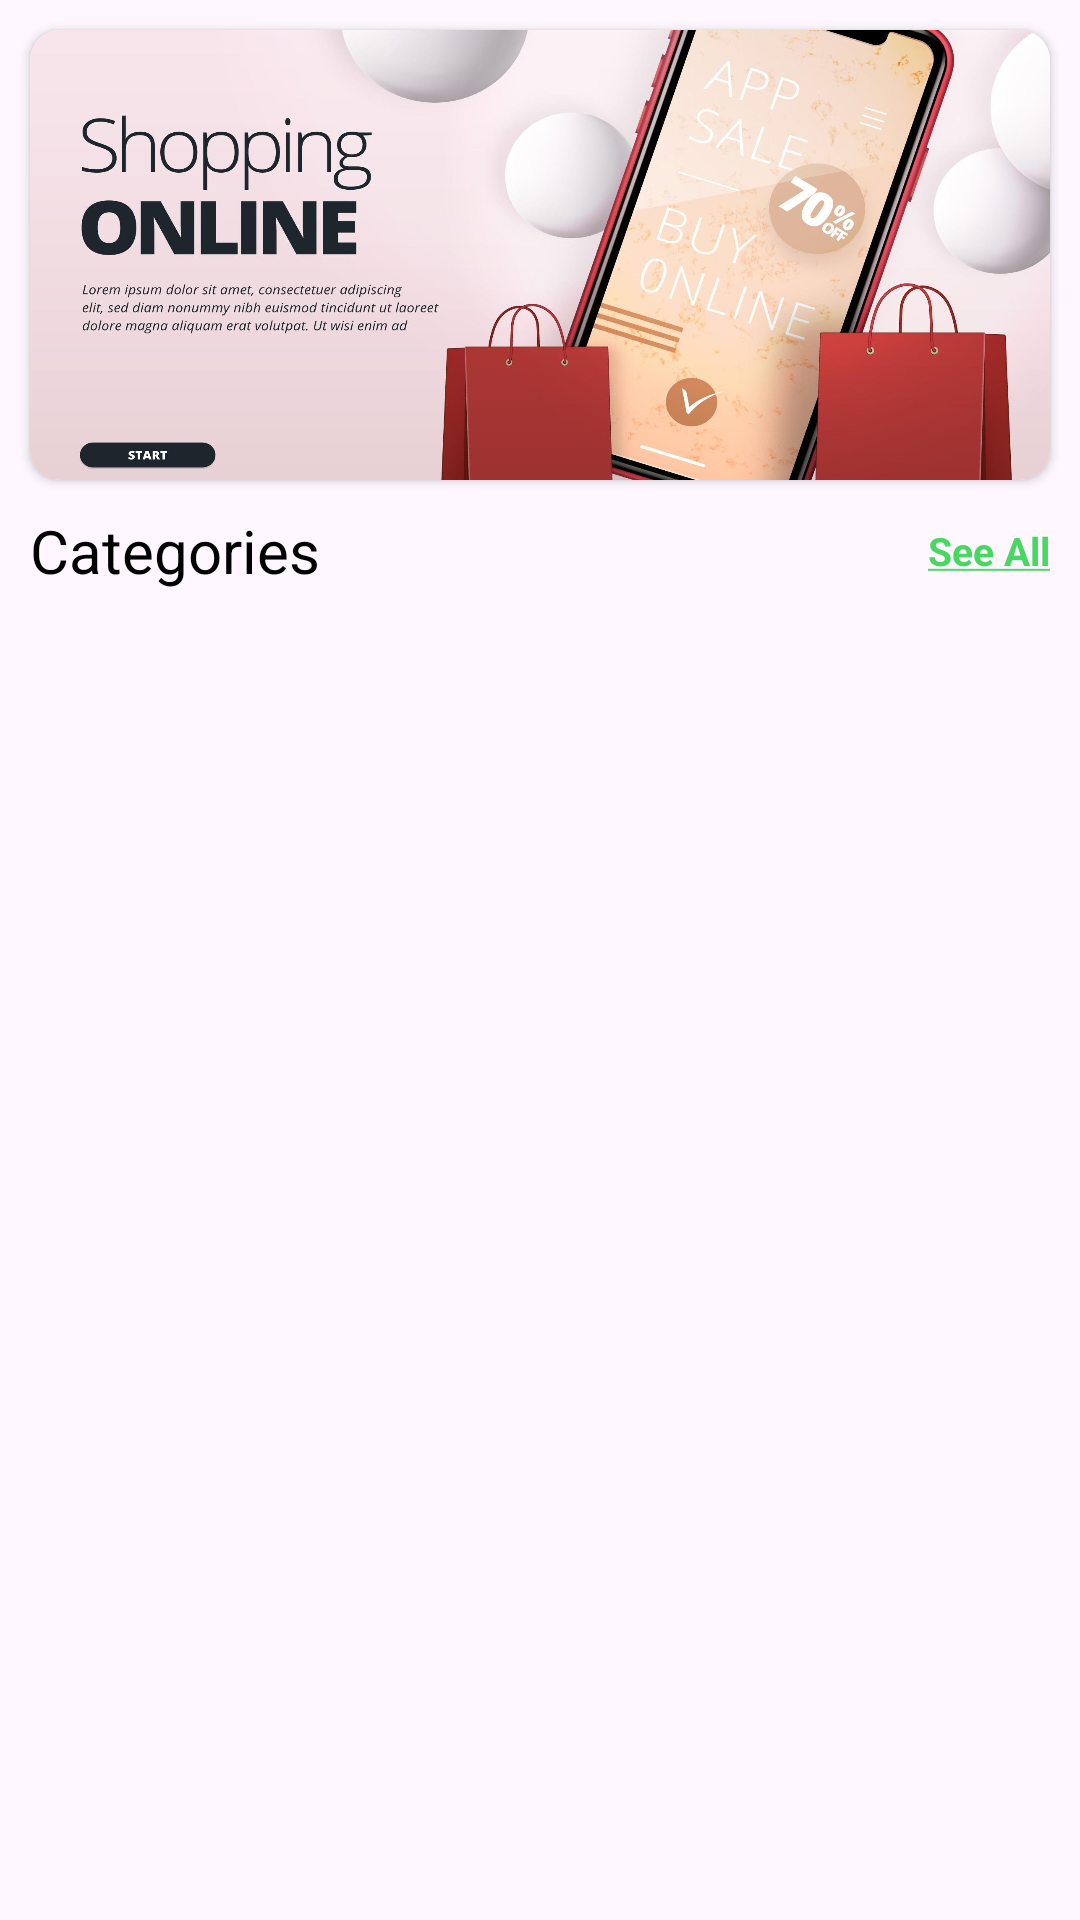

Reconstruct the res/layout file that produces this screen, plus the resources it refers to.
<!-- AndroidManifest.xml: application theme Theme.KotlinFinal -->
<!-- res/layout/fragment_home_page.xml -->
<?xml version="1.0" encoding="utf-8"?>
<LinearLayout xmlns:android="http://schemas.android.com/apk/res/android"
    xmlns:app="http://schemas.android.com/apk/res-auto"
    xmlns:tools="http://schemas.android.com/tools"
    android:layout_width="match_parent"
    android:layout_height="wrap_content"
    android:orientation="vertical">


    <androidx.core.widget.NestedScrollView
        android:layout_width="match_parent"
        android:layout_height="match_parent">

        <LinearLayout
            android:layout_width="match_parent"
            android:layout_height="wrap_content"
            android:orientation="vertical">

    <androidx.cardview.widget.CardView
        android:layout_width="match_parent"
        android:layout_height="150dp"
        app:cardBackgroundColor="@color/white"
        android:padding="8dp"
        android:layout_margin="10dp"
        app:cardCornerRadius="10dp">

        <ImageView
            android:id="@+id/productSliderImage"
            android:layout_width="match_parent"
            android:layout_height="wrap_content"
            android:scaleY="1.3"
            android:scaleX="1.1"
            android:background="@drawable/slider_image"
            android:scaleType="centerCrop"/>

    </androidx.cardview.widget.CardView>

    <LinearLayout
        android:layout_width="match_parent"
        android:layout_height="wrap_content"
        android:layout_marginHorizontal="10dp"
        android:orientation="vertical">

        <LinearLayout
            android:layout_width="match_parent"
            android:layout_height="wrap_content"
            android:orientation="horizontal">
            <TextView
                android:layout_width="0dp"
                android:layout_height="match_parent"
                android:text="Categories"
                android:textSize="20sp"
                android:layout_weight="1"
                android:gravity="start"
                android:textColor="@color/black"/>

            <TextView
                android:id="@+id/seeAllCategoriesButton"
                android:layout_width="0dp"
                android:layout_height="match_parent"
                android:text="@string/str_see_all"
                android:textSize="13sp"
                android:layout_gravity="center"
                android:layout_weight="1"
                android:textStyle="bold"
                android:gravity="center_vertical|end"
                android:textColor="@color/green"/>

        </LinearLayout>

        <androidx.recyclerview.widget.RecyclerView
            android:id="@+id/rc_categories"
            android:layout_width="match_parent"
            android:layout_height="wrap_content"
            app:spanCount="2"
            android:layout_marginVertical="10dp"
            tools:listitem="@layout/layout_categories_horizontal"
            android:orientation="horizontal"
            app:layoutManager="androidx.recyclerview.widget.LinearLayoutManager"/>
    </LinearLayout>

    <androidx.recyclerview.widget.RecyclerView
        android:id="@+id/rc_products"
        android:layout_width="match_parent"
        android:layout_height="wrap_content"
        android:layout_marginTop="5dp"
        app:spanCount="2"
        tools:listitem="@layout/products_card"
        app:layoutManager="androidx.recyclerview.widget.GridLayoutManager"/>
        </LinearLayout>
    </androidx.core.widget.NestedScrollView>

</LinearLayout>
<!-- res/layout/layout_categories_horizontal.xml (included above) -->
<?xml version="1.0" encoding="utf-8"?>
<androidx.cardview.widget.CardView xmlns:android="http://schemas.android.com/apk/res/android"
    xmlns:tools="http://schemas.android.com/tools"
    android:id="@+id/card"
    android:layout_width="wrap_content"
    android:layout_height="wrap_content"
    android:background="@drawable/categories_background_selector">

    <LinearLayout
        android:layout_width="match_parent"
        android:layout_height="wrap_content"
        android:paddingVertical="8dp"
        android:paddingHorizontal="16dp"
        android:layout_marginHorizontal="4dp"
        android:background="@drawable/categories_background_selector"
        android:orientation="vertical">
        <TextView
            android:id="@+id/categoriesName"
            android:layout_width="match_parent"
            android:layout_height="wrap_content"
            android:gravity="center"
            android:layout_gravity="center"
            android:text="Smart Phone"/>

    </LinearLayout>

</androidx.cardview.widget.CardView>
<!-- res/layout/products_card.xml (included above) -->
<LinearLayout xmlns:android="http://schemas.android.com/apk/res/android"
        android:id="@+id/card"
        android:layout_width="wrap_content"
        android:layout_height="wrap_content"
        android:layout_margin="10dp"
        android:orientation="vertical">

        <ImageView
            android:id="@+id/productImage"
            android:layout_width="wrap_content"
            android:layout_height="160dp"
            android:elevation="10dp"
            android:background="@drawable/shopping"
            android:scaleType="centerCrop"/>

        <LinearLayout
            android:layout_width="match_parent"
            android:layout_height="wrap_content"
            android:orientation="vertical">

            <TextView
                android:id="@+id/productNameTextview"
                android:layout_width="wrap_content"
                android:layout_height="wrap_content"
                android:text="@string/str_product_name"
                android:textAppearance="?attr/textAppearanceHeadline6"/>
            <TextView
                android:id="@+id/productDescTextview"
                android:layout_width="wrap_content"
                android:layout_height="wrap_content"
                android:layout_marginTop="8dp"
                android:text="@string/str_product_desc"
                android:textAppearance="?attr/textAppearanceBody2"
                android:textColor="?android:attr/textColorSecondary"/>

            <LinearLayout
                android:layout_width="match_parent"
                android:layout_height="wrap_content"
                android:orientation="horizontal">
                <TextView
                    android:id="@+id/productPriceTextview"
                    android:layout_width="0dp"
                    android:layout_height="wrap_content"
                    android:layout_marginTop="8dp"
                    android:textSize="16sp"
                    android:layout_weight="1"
                    android:text="Ürün Fiyatı"
                    android:textAppearance="?attr/textAppearanceBody2"
                    android:textColor="?android:attr/textColorSecondary"/>

            </LinearLayout>
        </LinearLayout>
    </LinearLayout>
<!-- resources referenced by this layout -->
<resources>
  <color name="black">#FF000000</color>
  <color name="green">#48D861</color>
  <color name="white">#FFFFFFFF</color>
  <!-- drawable categories_background_selector (drawable) -->
  <?xml version="1.0" encoding="utf-8"?>
  <selector xmlns:android="http://schemas.android.com/apk/res/android">
      <item android:drawable="@drawable/categories_background_pressed" android:state_selected="true" />
      <item android:drawable="@drawable/categories_background_normal"/>
  </selector>
  <!-- drawable slider_image: jpg bitmap (drawable, 344586 bytes) -->
  <string name="str_product_desc">Product Description:</string>
  <string name="str_product_name">Product Name</string>
  <string name="str_see_all">
          <u>See All</u>
      </string>
  <style name="Theme.KotlinFinal" parent="Base.Theme.KotlinFinal" />
  <!-- drawable categories_background_pressed (drawable) -->
  <?xml version="1.0" encoding="utf-8"?>
  <shape xmlns:android="http://schemas.android.com/apk/res/android"
      android:shape="rectangle">
  
  
      <corners android:radius="10dp"/>
  
      <stroke
          android:width="2dp"
          android:color="#000000" />
  
      <solid
          android:color="#3F51B5"  />
  
  
  </shape>
  <!-- drawable categories_background_normal (drawable) -->
  <?xml version="1.0" encoding="utf-8"?>
  <shape xmlns:android="http://schemas.android.com/apk/res/android"
      android:shape="rectangle">
  
  
      <corners android:radius="10dp"/>
  
      <stroke
          android:width="2dp"
          android:color="#000000" />
  
  
      <solid
          android:color="#FFFFFF"  />
  
  </shape>
  <style name="Base.Theme.KotlinFinal" parent="Theme.Material3.DayNight.NoActionBar">
          <item name="colorPrimary">@color/light_grey</item>
      </style>
  <color name="light_grey">#DFDEDE</color>
</resources>
